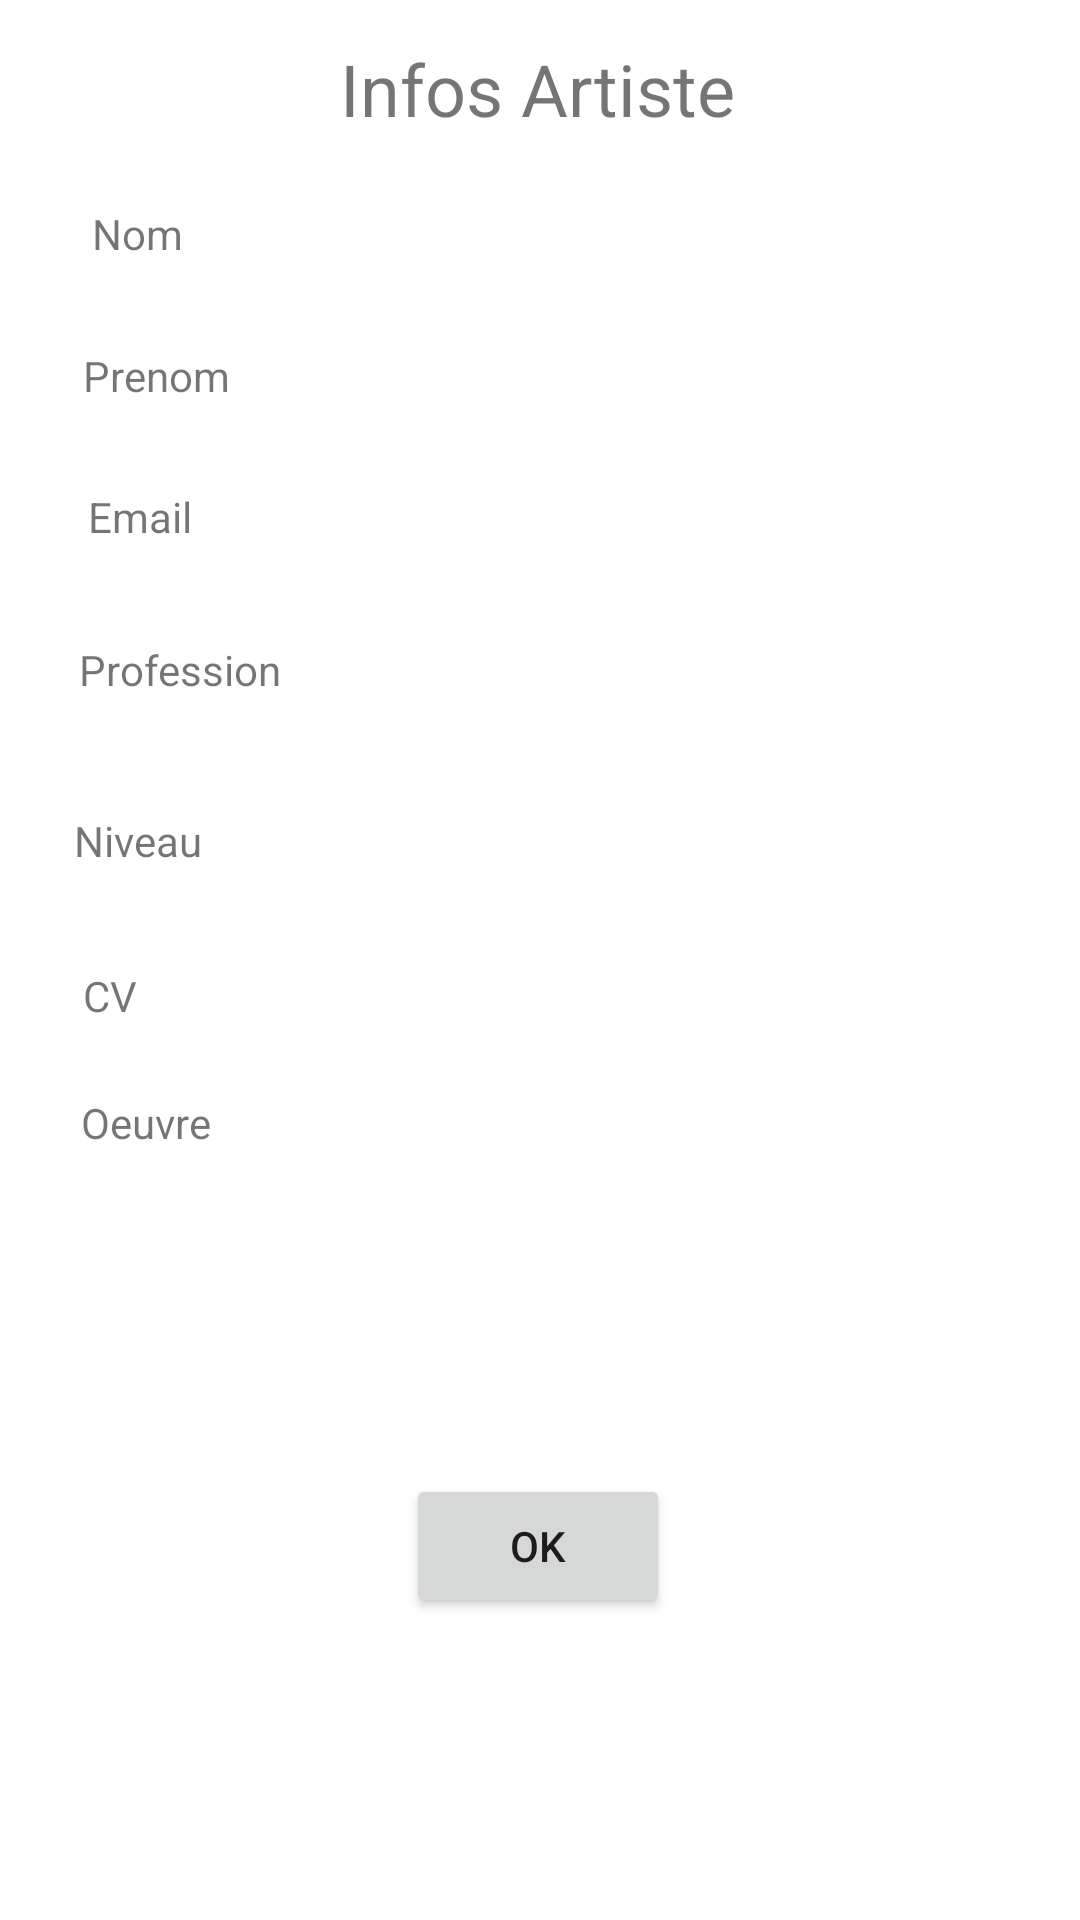

The Android layout XML behind this screen, and the referenced resources:
<!-- AndroidManifest.xml: application theme Theme.Projet_NF28 -->
<!-- res/layout/info_artiste.xml -->
<?xml version="1.0" encoding="utf-8"?>
<androidx.constraintlayout.widget.ConstraintLayout xmlns:android="http://schemas.android.com/apk/res/android"
    xmlns:app="http://schemas.android.com/apk/res-auto"
    xmlns:tools="http://schemas.android.com/tools"
    android:layout_width="match_parent"
    android:layout_height="match_parent"
    tools:context=".InfoArtiste">


    <TextView
        android:id="@+id/textView9"
        android:layout_width="wrap_content"
        android:layout_height="wrap_content"
        android:text="@string/InfoArtiste"
        android:textSize="24sp"
        app:layout_constraintBottom_toBottomOf="parent"
        app:layout_constraintHorizontal_bias="0.497"
        app:layout_constraintLeft_toLeftOf="parent"
        app:layout_constraintRight_toRightOf="parent"
        app:layout_constraintTop_toTopOf="parent"
        app:layout_constraintVertical_bias="0.022" />

    <TextView
        android:id="@+id/textView10"
        android:layout_width="wrap_content"
        android:layout_height="wrap_content"
        android:text="@string/Nom"
        app:layout_constraintBottom_toBottomOf="parent"
        app:layout_constraintHorizontal_bias="0.093"
        app:layout_constraintLeft_toLeftOf="parent"
        app:layout_constraintRight_toRightOf="parent"
        app:layout_constraintTop_toTopOf="parent"
        app:layout_constraintVertical_bias="0.11" />

    <TextView
        android:id="@+id/textView17"
        android:layout_width="wrap_content"
        android:layout_height="wrap_content"
        android:text="@string/LesOeuvre"
        app:layout_constraintBottom_toBottomOf="parent"
        app:layout_constraintHorizontal_bias="0.085"
        app:layout_constraintLeft_toLeftOf="parent"
        app:layout_constraintRight_toRightOf="parent"
        app:layout_constraintTop_toTopOf="parent"
        app:layout_constraintVertical_bias="0.587" />

    <TextView
        android:id="@+id/textView13"
        android:layout_width="wrap_content"
        android:layout_height="wrap_content"
        android:text="@string/Profession"
        app:layout_constraintBottom_toBottomOf="parent"
        app:layout_constraintHorizontal_bias="0.09"
        app:layout_constraintLeft_toLeftOf="parent"
        app:layout_constraintRight_toRightOf="parent"
        app:layout_constraintTop_toTopOf="parent"
        app:layout_constraintVertical_bias="0.344" />

    <TextView
        android:id="@+id/textView11"
        android:layout_width="wrap_content"
        android:layout_height="wrap_content"
        android:text="@string/Prenom"
        app:layout_constraintBottom_toBottomOf="parent"
        app:layout_constraintHorizontal_bias="0.089"
        app:layout_constraintLeft_toLeftOf="parent"
        app:layout_constraintRight_toRightOf="parent"
        app:layout_constraintTop_toTopOf="parent"
        app:layout_constraintVertical_bias="0.186" />

    <TextView
        android:id="@+id/textView12"
        android:layout_width="wrap_content"
        android:layout_height="wrap_content"
        android:text="@string/AdresseEmail"
        app:layout_constraintBottom_toBottomOf="parent"
        app:layout_constraintHorizontal_bias="0.09"
        app:layout_constraintLeft_toLeftOf="parent"
        app:layout_constraintRight_toRightOf="parent"
        app:layout_constraintTop_toTopOf="parent"
        app:layout_constraintVertical_bias="0.262" />

    <TextView
        android:id="@+id/textView16"
        android:layout_width="wrap_content"
        android:layout_height="wrap_content"
        android:text="@string/CV"
        app:layout_constraintBottom_toBottomOf="parent"
        app:layout_constraintHorizontal_bias="0.081"
        app:layout_constraintLeft_toLeftOf="parent"
        app:layout_constraintRight_toRightOf="parent"
        app:layout_constraintTop_toTopOf="parent"
        app:layout_constraintVertical_bias="0.519" />

    <TextView
        android:id="@+id/textView15"
        android:layout_width="wrap_content"
        android:layout_height="wrap_content"
        android:text="@string/Niveau"
        app:layout_constraintBottom_toBottomOf="parent"
        app:layout_constraintHorizontal_bias="0.078"
        app:layout_constraintLeft_toLeftOf="parent"
        app:layout_constraintRight_toRightOf="parent"
        app:layout_constraintTop_toTopOf="parent"
        app:layout_constraintVertical_bias="0.436" />

    <Button
        android:id="@+id/button6"
        android:layout_width="wrap_content"
        android:layout_height="wrap_content"
        android:onClick="retourChoisirCandidate"
        android:text="@string/OK"
        app:layout_constraintBottom_toBottomOf="parent"
        app:layout_constraintHorizontal_bias="0.498"
        app:layout_constraintLeft_toLeftOf="parent"
        app:layout_constraintRight_toRightOf="parent"
        app:layout_constraintTop_toTopOf="parent"
        app:layout_constraintVertical_bias="0.83" />

    <TextView
        android:id="@+id/textView14"
        android:layout_width="wrap_content"
        android:layout_height="wrap_content"
        android:text=""
        app:layout_constraintBottom_toBottomOf="parent"
        app:layout_constraintHorizontal_bias="0.456"
        app:layout_constraintLeft_toLeftOf="parent"
        app:layout_constraintRight_toRightOf="parent"
        app:layout_constraintTop_toTopOf="parent"
        app:layout_constraintVertical_bias="0.109" />

    <TextView
        android:id="@+id/textView19"
        android:layout_width="wrap_content"
        android:layout_height="wrap_content"
        android:text=""
        app:layout_constraintBottom_toBottomOf="parent"
        app:layout_constraintHorizontal_bias="0.456"
        app:layout_constraintLeft_toLeftOf="parent"
        app:layout_constraintRight_toRightOf="parent"
        app:layout_constraintTop_toTopOf="parent"
        app:layout_constraintVertical_bias="0.196" />

    <TextView
        android:id="@+id/textView20"
        android:layout_width="wrap_content"
        android:layout_height="wrap_content"
        android:text=""
        app:layout_constraintBottom_toBottomOf="parent"
        app:layout_constraintHorizontal_bias="0.45"
        app:layout_constraintLeft_toLeftOf="parent"
        app:layout_constraintRight_toRightOf="parent"
        app:layout_constraintTop_toTopOf="parent"
        app:layout_constraintVertical_bias="0.278" />

    <TextView
        android:id="@+id/textView21"
        android:layout_width="wrap_content"
        android:layout_height="wrap_content"
        android:text=""
        app:layout_constraintBottom_toBottomOf="parent"
        app:layout_constraintHorizontal_bias="0.45"
        app:layout_constraintLeft_toLeftOf="parent"
        app:layout_constraintRight_toRightOf="parent"
        app:layout_constraintTop_toTopOf="parent"
        app:layout_constraintVertical_bias="0.344" />

    <TextView
        android:id="@+id/textView22"
        android:layout_width="wrap_content"
        android:layout_height="wrap_content"
        android:text=""
        app:layout_constraintBottom_toBottomOf="parent"
        app:layout_constraintHorizontal_bias="0.45"
        app:layout_constraintLeft_toLeftOf="parent"
        app:layout_constraintRight_toRightOf="parent"
        app:layout_constraintTop_toTopOf="parent"
        app:layout_constraintVertical_bias="0.435" />

    <TextView
        android:id="@+id/textView23"
        android:layout_width="wrap_content"
        android:layout_height="wrap_content"
        android:text=""
        app:layout_constraintBottom_toBottomOf="parent"
        app:layout_constraintHorizontal_bias="0.45"
        app:layout_constraintLeft_toLeftOf="parent"
        app:layout_constraintRight_toRightOf="parent"
        app:layout_constraintTop_toTopOf="parent"
        app:layout_constraintVertical_bias="0.519" />

    <TextView
        android:id="@+id/textView24"
        android:layout_width="wrap_content"
        android:layout_height="wrap_content"
        android:text=""
        app:layout_constraintBottom_toBottomOf="parent"
        app:layout_constraintHorizontal_bias="0.45"
        app:layout_constraintLeft_toLeftOf="parent"
        app:layout_constraintRight_toRightOf="parent"
        app:layout_constraintTop_toTopOf="parent"
        app:layout_constraintVertical_bias="0.587" />


</androidx.constraintlayout.widget.ConstraintLayout>
<!-- resources referenced by this layout -->
<resources>
  <string name="AdresseEmail">Email</string>
  <string name="CV">CV</string>
  <string name="InfoArtiste">Infos Artiste</string>
  <string name="LesOeuvre">Oeuvre</string>
  <string name="Niveau">Niveau</string>
  <string name="Nom">Nom</string>
  <string name="OK">OK</string>
  <string name="Prenom">Prenom</string>
  <string name="Profession">Profession</string>
  <style name="Theme.Projet_NF28" parent="Theme.MaterialComponents.DayNight.DarkActionBar">
          
          <item name="colorPrimary">@color/purple_500</item>
          <item name="colorPrimaryVariant">@color/purple_700</item>
          <item name="colorOnPrimary">@color/white</item>
          
          <item name="colorSecondary">@color/teal_200</item>
          <item name="colorSecondaryVariant">@color/teal_700</item>
          <item name="colorOnSecondary">@color/black</item>
          
          <item name="android:statusBarColor" tools:targetApi="l">?attr/colorPrimaryVariant</item>
          
      </style>
  <!-- not gathered from this repository: default colours our renderer supplied (Android Studio template values) -->
  <color name="purple_500">#FF6200EE</color>
  <color name="purple_700">#FF3700B3</color>
  <color name="teal_200">#FF03DAC5</color>
  <color name="teal_700">#FF018786</color>
  <color name="black">#FF000000</color>
  <color name="white">#FFFFFFFF</color>
</resources>
